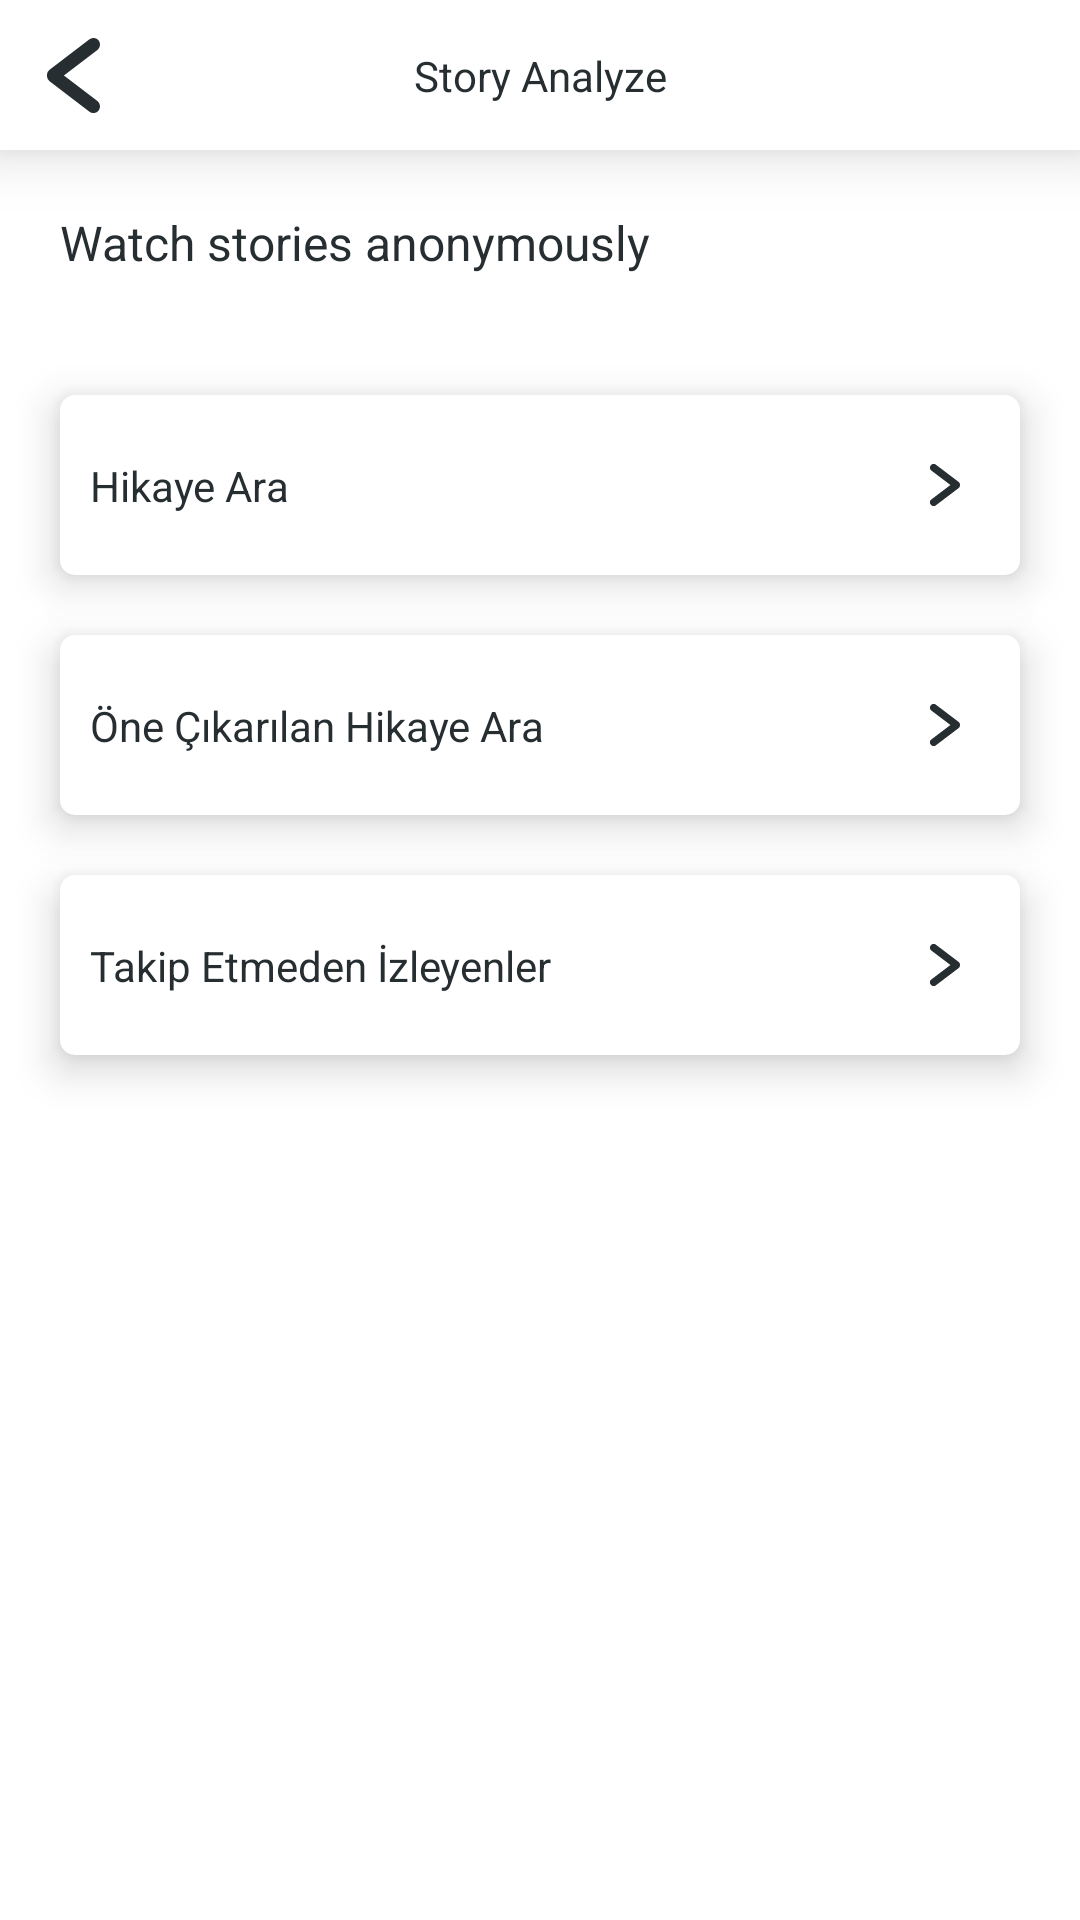

Layout XML and referenced resources for this Android screen:
<!-- AndroidManifest.xml: application theme Theme.Calizer -->
<!-- res/layout/fragment_story.xml -->
<?xml version="1.0" encoding="utf-8"?>
<androidx.constraintlayout.widget.ConstraintLayout xmlns:android="http://schemas.android.com/apk/res/android"
    xmlns:tools="http://schemas.android.com/tools"
    android:layout_width="match_parent"
    android:layout_height="match_parent"
    xmlns:app="http://schemas.android.com/apk/res-auto"
    tools:context=".ui.main.fragments.analyze.storyanalyze.StoryFragment"
    android:background="?colorPrimary">
  <androidx.constraintlayout.widget.ConstraintLayout
      android:id="@+id/cl_top_story_analyze"
      android:layout_width="match_parent"
      android:layout_height="50dp"
      android:background="?colorPrimary"
      app:layout_constraintStart_toStartOf="parent"
      app:layout_constraintEnd_toEndOf="parent"
      app:layout_constraintTop_toTopOf="parent"
      android:padding="12dp"
      android:elevation="12dp">
    <ImageView
        android:id="@+id/iv_back_btn"
        android:layout_width="25dp"
        android:layout_height="25dp"
        app:layout_constraintStart_toStartOf="parent"
        app:layout_constraintTop_toTopOf="parent"
        app:layout_constraintBottom_toBottomOf="parent"
        android:src="@drawable/ic_back_ico"
        android:contentDescription="TODO" />
    <TextView
        android:layout_width="wrap_content"
        android:layout_height="wrap_content"
        android:text="Story Analyze"
        style="@style/text_medium_style"
        app:layout_constraintStart_toStartOf="parent"
        app:layout_constraintEnd_toEndOf="parent"
        app:layout_constraintBottom_toBottomOf="parent"
        app:layout_constraintTop_toTopOf="parent"/>

  </androidx.constraintlayout.widget.ConstraintLayout>

  <TextView
      android:id="@+id/tv_anonymously_title"
      android:layout_width="wrap_content"
      android:layout_height="wrap_content"
    app:layout_constraintTop_toBottomOf="@id/cl_top_story_analyze"
      app:layout_constraintStart_toStartOf="parent"
    android:layout_marginTop="20dp"
      android:layout_marginStart="20dp"
    style="@style/text_normal_style"
    android:text="Watch stories anonymously"/>

  <androidx.recyclerview.widget.RecyclerView
      android:id="@+id/rc_story_view"
      android:layout_width="0dp"
      android:layout_height="wrap_content"
      android:layout_marginTop="20dp"
      app:layout_constraintStart_toStartOf="parent"
      app:layout_constraintEnd_toEndOf="parent"
      app:layout_constraintTop_toBottomOf="@id/tv_anonymously_title"
      app:layoutManager="androidx.recyclerview.widget.LinearLayoutManager"
      android:layout_marginStart="20dp"
      android:layout_marginEnd="20dp"
      android:overScrollMode="never"
      android:clipToPadding="false"/>

  <androidx.constraintlayout.widget.ConstraintLayout
      android:id="@+id/cl_username_story"
      android:layout_width="match_parent"
      android:layout_height="60dp"
      app:layout_constraintTop_toBottomOf="@id/rc_story_view"
      app:layout_constraintStart_toStartOf="parent"
      app:layout_constraintEnd_toEndOf="parent"
      android:layout_marginTop="20dp"
      android:layout_marginStart="20dp"
      android:layout_marginEnd="20dp"
      android:background="@drawable/radius_rect"
      android:elevation="8dp">
    <TextView
        android:id="@+id/tv_watch_story"
        android:layout_width="wrap_content"
        android:layout_height="wrap_content"
        app:layout_constraintTop_toTopOf="parent"
        app:layout_constraintBottom_toBottomOf="parent"
        app:layout_constraintStart_toStartOf="parent"
        android:layout_marginStart="10dp"
        android:text="Hikaye Ara"
        style="@style/text_medium_style"/>
    <ImageView
        android:layout_width="10dp"
        android:layout_height="20dp"
        app:layout_constraintEnd_toEndOf="parent"
        app:layout_constraintTop_toTopOf="parent"
        app:layout_constraintBottom_toBottomOf="parent"
        android:layout_marginEnd="20dp"
        android:src="@drawable/ic_next_icon"/>

  </androidx.constraintlayout.widget.ConstraintLayout>
  <androidx.constraintlayout.widget.ConstraintLayout
      android:id="@+id/cl_username_highlights"
      android:layout_width="match_parent"
      android:layout_height="60dp"
      app:layout_constraintTop_toBottomOf="@id/cl_username_story"
      app:layout_constraintStart_toStartOf="parent"
      app:layout_constraintEnd_toEndOf="parent"
      android:layout_marginTop="20dp"
      android:layout_marginStart="20dp"
      android:layout_marginEnd="20dp"
      android:background="@drawable/radius_rect"
      android:elevation="8dp">
    <TextView
        android:id="@+id/tv_watch_highlights"
        android:layout_width="wrap_content"
        android:layout_height="wrap_content"
        app:layout_constraintTop_toTopOf="parent"
        app:layout_constraintBottom_toBottomOf="parent"
        app:layout_constraintStart_toStartOf="parent"
        android:layout_marginStart="10dp"
        android:text="Öne Çıkarılan Hikaye Ara"
        style="@style/text_medium_style"/>
    <ImageView
        android:layout_width="10dp"
        android:layout_height="20dp"
        app:layout_constraintEnd_toEndOf="parent"
        app:layout_constraintTop_toTopOf="parent"
        app:layout_constraintBottom_toBottomOf="parent"
        android:layout_marginEnd="20dp"
        android:src="@drawable/ic_next_icon"/>

  </androidx.constraintlayout.widget.ConstraintLayout>
  <androidx.constraintlayout.widget.ConstraintLayout
      android:id="@+id/cl_no_follow_story"
      android:layout_width="match_parent"
      android:layout_height="60dp"
      app:layout_constraintTop_toBottomOf="@id/cl_username_highlights"
      app:layout_constraintStart_toStartOf="parent"
      app:layout_constraintEnd_toEndOf="parent"
      android:layout_marginTop="20dp"
      android:layout_marginStart="20dp"
      android:layout_marginEnd="20dp"
      android:background="@drawable/radius_rect"
      android:elevation="8dp">
    <TextView
        android:id="@+id/tv_no_follow_story"
        android:layout_width="wrap_content"
        android:layout_height="wrap_content"
        app:layout_constraintTop_toTopOf="parent"
        app:layout_constraintBottom_toBottomOf="parent"
        app:layout_constraintStart_toStartOf="parent"
        android:layout_marginStart="10dp"
        android:text="Takip Etmeden İzleyenler"
        style="@style/text_medium_style"/>
    <ImageView
        android:layout_width="10dp"
        android:layout_height="20dp"
        app:layout_constraintEnd_toEndOf="parent"
        app:layout_constraintTop_toTopOf="parent"
        app:layout_constraintBottom_toBottomOf="parent"
        android:layout_marginEnd="20dp"
        android:src="@drawable/ic_next_icon"/>

  </androidx.constraintlayout.widget.ConstraintLayout>






</androidx.constraintlayout.widget.ConstraintLayout>
<!-- resources referenced by this layout -->
<resources>
  <!-- drawable ic_back_ico (drawable) -->
  <vector xmlns:android="http://schemas.android.com/apk/res/android"
      android:width="44.46dp"
      android:height="62.36dp"
      android:viewportWidth="44.46"
      android:viewportHeight="62.36">
    <path
        android:pathData="M43.35,60.19a5.52,5.52 0,0 0,-1.06 -7.71L14.18,31.18 42.29,9.88a5.5,5.5 0,1 0,-6.65 -8.77L2.17,26.48A5.49,5.49 0,0 0,0 31.18a5.5,5.5 0,0 0,2.16 4.7L35.64,61.25A5.53,5.53 0,0 0,43.35 60.19Z"
        android:fillColor="?colorOnBackground"/>
  </vector>
  <!-- drawable ic_next_icon (drawable) -->
  <vector xmlns:android="http://schemas.android.com/apk/res/android"
      android:width="44.46dp"
      android:height="62.36dp"
      android:viewportWidth="44.46"
      android:viewportHeight="62.36">
    <path
        android:pathData="M1.11,2.17A5.52,5.52 0,0 0,2.17 9.88l28.11,21.3L2.17,52.48a5.5,5.5 0,0 0,6.65 8.77L42.29,35.88a5.5,5.5 0,0 0,2.16 -4.7,5.49 5.49,0 0,0 -2.16,-4.7L8.82,1.11A5.52,5.52 0,0 0,1.11 2.17Z"
        android:fillColor="?colorOnSecondary"/>
  </vector>
  <!-- drawable radius_rect (drawable) -->
  <?xml version="1.0" encoding="utf-8"?>
  <shape xmlns:android="http://schemas.android.com/apk/res/android"
      android:shape="rectangle">
      <solid android:color="?colorSurface" />
      <corners android:radius="5dp" />
  </shape>
  <style name="text_medium_style">
          <item name="fontFamily">@font/ibm_plex_sans_medium</item>
          <item name="android:textColor">?attr/colorOnBackground</item>
          <item name="android:textSize">@dimen/text_size_medium</item>
      </style>
  <style name="text_normal_style">
          <item name="fontFamily">@font/ibm_plex_sans_bold</item>
          <item name="android:textColor">?attr/colorOnBackground</item>
          <item name="android:textSize">@dimen/text_size_normal</item>
      </style>
  <style name="Theme.Calizer" parent="Base.Theme.Calizer">
          <item name="colorPrimary">@color/white</item>
          <item name="colorPrimaryDark">@color/blue_night</item>
          <item name="colorAccent">@color/blue_night</item>
          <item name="colorOnPrimary">@color/blue_night</item>
          <item name="android:statusBarColor">@color/white</item>
          <item name="android:windowLightStatusBar" tools:targetApi="m">true</item>
  
          
          <item name="android:colorBackground">@color/white</item>
          <item name="colorSurface">@color/white</item>
          <item name="colorOnSurface">@color/blue_night</item>
  
  
          
          <item name="colorOnBackground">@color/blue_night</item>
  
  
          <item name="colorOnSecondary">@color/blue_night</item>
          <item name="colorSecondary">@color/white</item>
  
  
      </style>
  <dimen name="text_size_medium">14sp</dimen>
  <dimen name="text_size_normal">16sp</dimen>
  <style name="Base.Theme.Calizer" parent="Theme.MaterialComponents.DayNight.NoActionBar">
  
          
  
  
          
  
  
      </style>
  <color name="white">#FFFFFFFF</color>
  <color name="blue_night">#272E32</color>
</resources>
